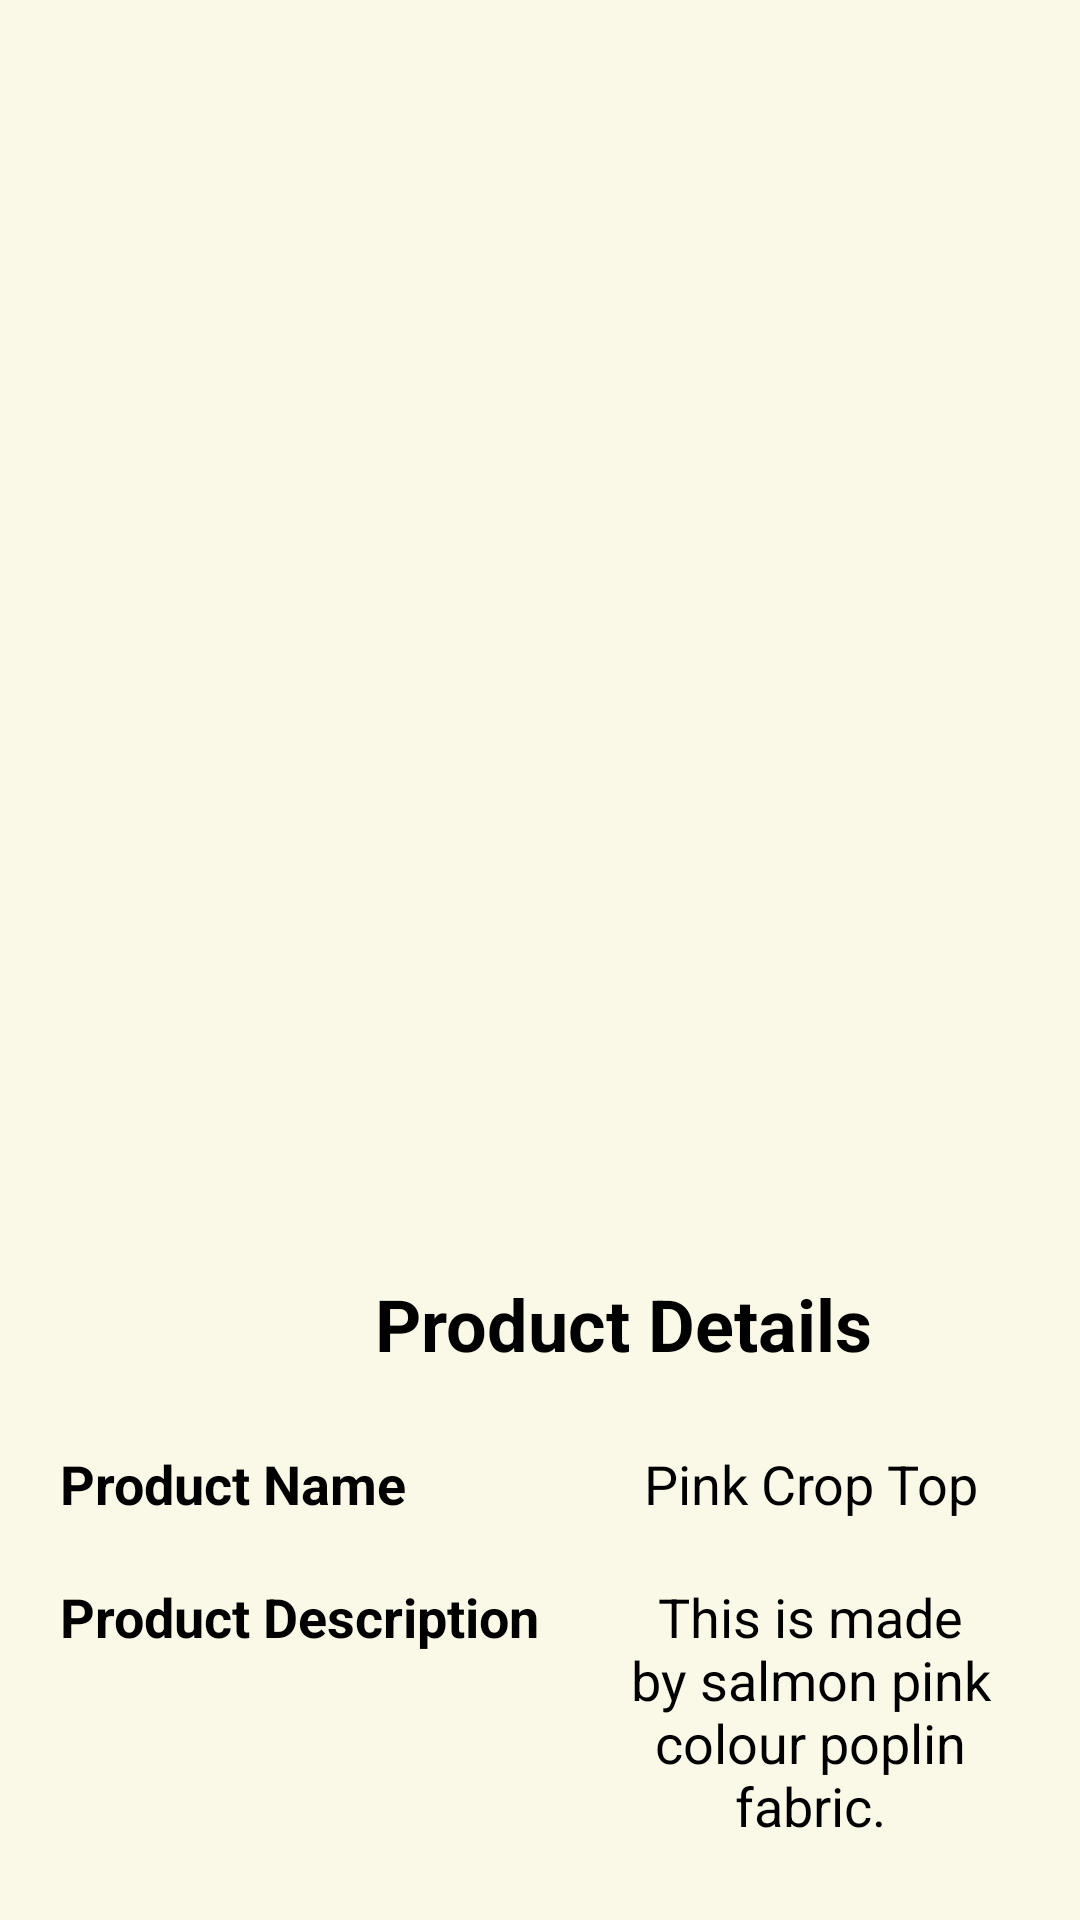

Android layout source for this screen:
<!-- AndroidManifest.xml: application theme AppTheme -->
<!-- res/layout/activity_pink_crop_top.xml -->
<?xml version="1.0" encoding="utf-8"?>
<RelativeLayout
    xmlns:android="http://schemas.android.com/apk/res/android"
    xmlns:app="http://schemas.android.com/apk/res-auto"
    xmlns:tools="http://schemas.android.com/tools"
    android:layout_width="match_parent"
    android:layout_height="match_parent"
    android:padding="10dp"
    android:background="@color/colorAccent"
    android:id="@+id/product_pinkCropTop"
    tools:context=".customer.PinkCropTopActivity">

    <LinearLayout
        android:layout_width="match_parent"
        android:layout_height="wrap_content"
        android:orientation="vertical">

        <ImageView
            android:id="@+id/display_product_image7"
            android:layout_width="350dp"
            android:layout_height="350dp"
            android:cropToPadding="false"
            android:layout_gravity="center"
            android:src="@drawable/pinkblouse"
            android:layout_marginTop="20dp"/>

        <TableLayout
            android:layout_width="match_parent"
            android:layout_height="wrap_content"
            android:layout_marginTop="20dp"
            android:layout_gravity="center"
            android:stretchColumns="2">

            <TableRow>
                <TextView
                    android:id="@+id/product_details7"
                    android:layout_width="match_parent"
                    android:layout_height="wrap_content"
                    android:layout_span="3"
                    android:layout_weight="1"
                    android:gravity="top"
                    android:padding="15dp"
                    android:text="Product Details"
                    android:textSize="24dp"
                    android:textColor="#000000"
                    android:textStyle="bold"
                    android:layout_marginTop="10dp"
                    android:layout_marginRight="30dp"
                    android:layout_marginLeft="100dp" />
            </TableRow>

            <TableRow>
                <TextView
                    android:layout_width="match_parent"
                    android:layout_height="wrap_content"
                    android:padding="10dp"
                    android:text="Product Name"
                    android:textSize="18dp"
                    android:textColor="#000000"
                    android:textStyle="bold"
                    />

                <TextView
                    android:id="@+id/display_product_name7"
                    android:layout_width="match_parent"
                    android:layout_height="match_parent"
                    android:layout_weight="1"
                    android:gravity="center_horizontal"
                    android:padding="10dp"
                    android:text="Pink Crop Top"
                    android:textAlignment="center"
                    android:textColor="#000000"
                    android:textSize="18dp" />
            </TableRow>

            <TableRow>
                <TextView
                    android:layout_width="match_parent"
                    android:layout_height="wrap_content"
                    android:padding="10dp"
                    android:text="Product Description"
                    android:textSize="18dp"
                    android:textColor="#000000"
                    android:textStyle="bold"
                    />

                <TextView
                    android:id="@+id/display_product_description7"
                    android:layout_width="match_parent"
                    android:layout_height="wrap_content"
                    android:layout_weight="1"
                    android:padding="10dp"
                    android:text="This is made by salmon pink colour poplin fabric."
                    android:textSize="18dp"
                    android:textAlignment="center"
                    android:textColor="#000000"
                    android:gravity="center_horizontal" />
            </TableRow>

            <TableRow>
                <TextView
                    android:layout_width="match_parent"
                    android:layout_height="wrap_content"
                    android:padding="10dp"
                    android:text="Product Price"
                    android:textSize="18dp"
                    android:textColor="#000000"
                    android:textStyle="bold"
                    />

                <TextView
                    android:id="@+id/display_product_price7"
                    android:layout_width="match_parent"
                    android:layout_height="wrap_content"
                    android:layout_weight="1"
                    android:padding="10dp"
                    android:text="Rs. 950"
                    android:textSize="18dp"
                    android:textAlignment="center"
                    android:textColor="#000000"
                    android:gravity="center_horizontal" />
            </TableRow>

        </TableLayout>

    </LinearLayout>

</RelativeLayout>
<!-- resources referenced by this layout -->
<resources>
  <color name="colorAccent">#FAF8E7</color>
  <style name="AppTheme" parent="Theme.AppCompat.Light.NoActionBar">
          
          <item name="colorPrimary">@color/colorPrimary</item>
          <item name="colorPrimaryDark">@color/colorPrimaryDark</item>
          <item name="colorAccent">@color/colorAccent</item>
      </style>
  <color name="colorPrimary">#008080</color>
  <color name="colorPrimaryDark">#00CED1</color>
</resources>
